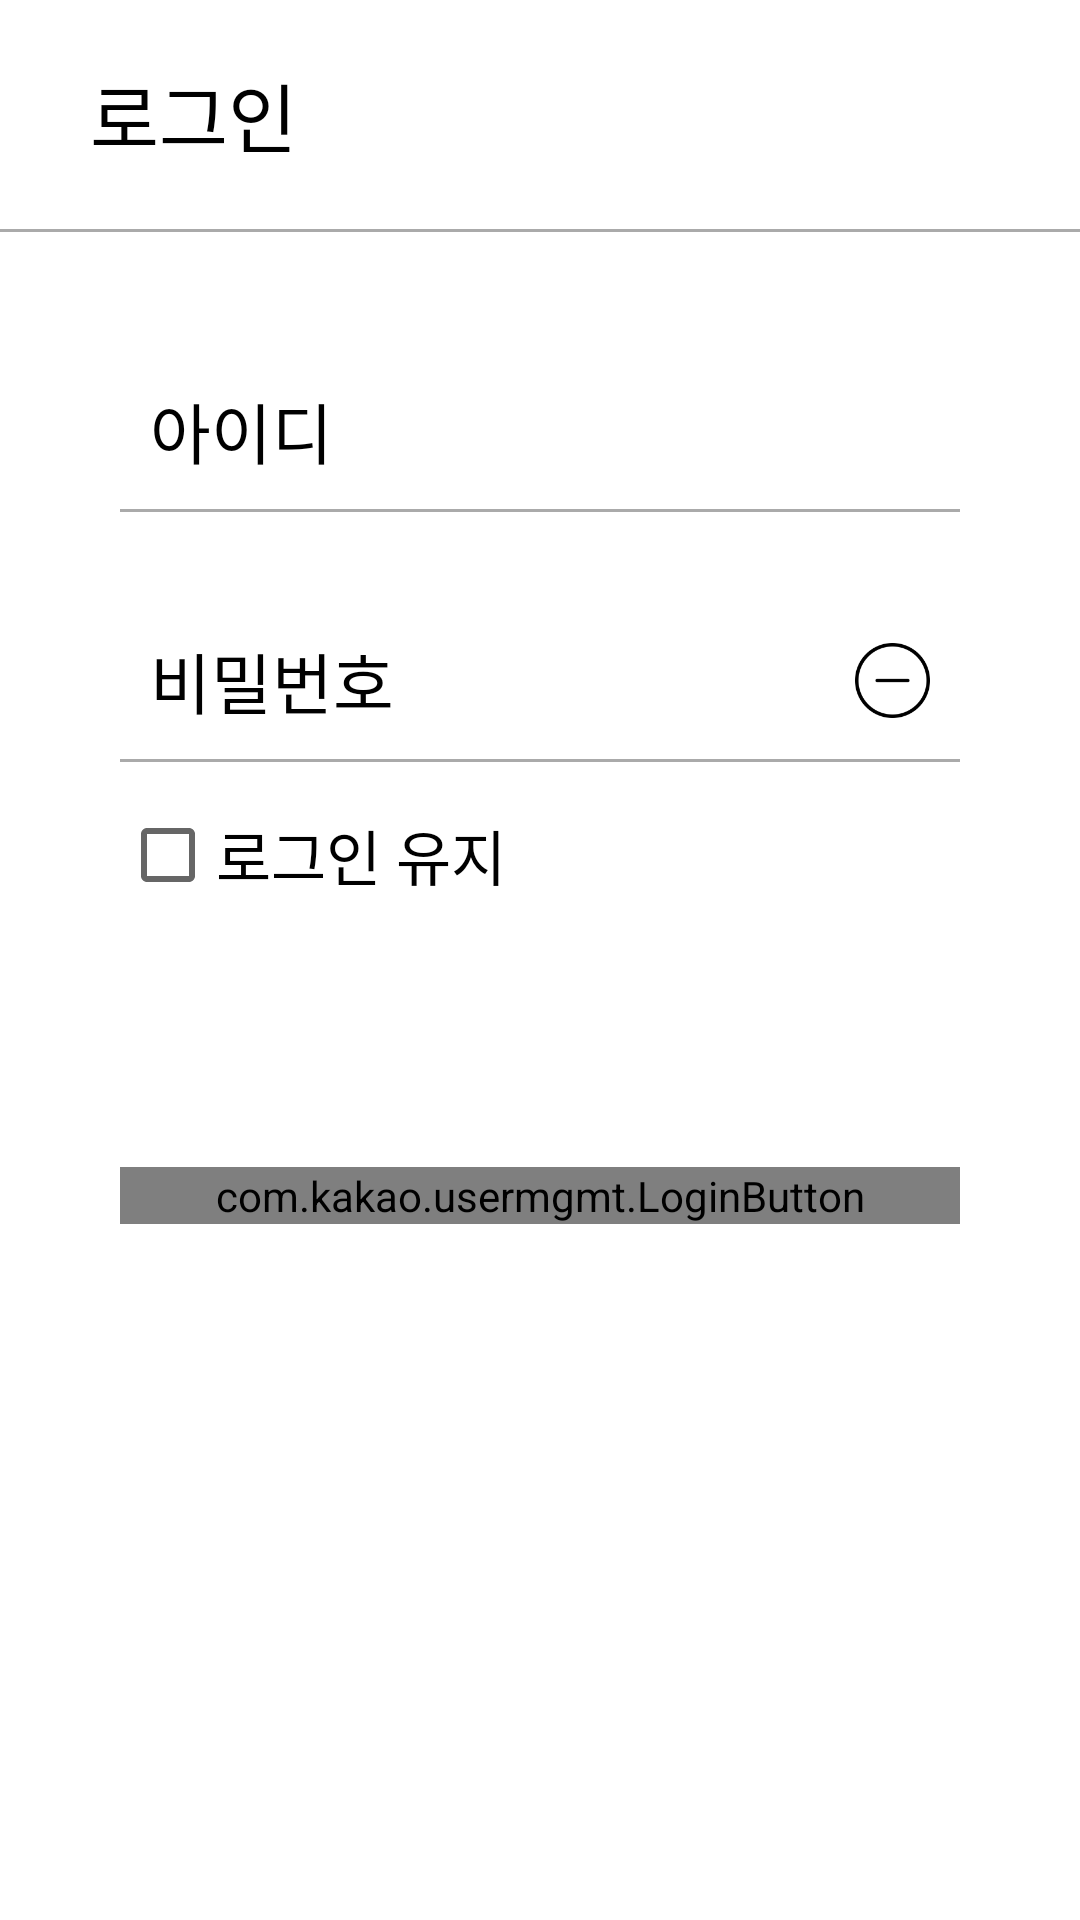

Produce the Android XML layout that renders to this screen, including the resource entries it uses.
<!-- AndroidManifest.xml: application theme AppTheme -->
<!-- res/layout/activity_login.xml -->
<?xml version="1.0" encoding="utf-8"?>
<LinearLayout xmlns:android="http://schemas.android.com/apk/res/android"
              xmlns:app="http://schemas.android.com/apk/res-auto"
              xmlns:tools="http://schemas.android.com/tools"
              android:layout_width="match_parent"
              android:layout_height="match_parent"
              android:background="@color/white"
              android:orientation="vertical">

    <TextView
            android:layout_width="wrap_content"
            android:layout_height="wrap_content"
            android:layout_marginVertical="20dp"
            android:layout_marginLeft="30dp"
            android:text="로그인"
            android:textColor="@color/black"
            android:textSize="25sp"/>

    <View
            android:layout_width="match_parent"
            android:layout_height="1dp"
            android:background="@color/gray"/>

    
    <EditText
            android:id="@+id/IDET"
            android:layout_width="match_parent"
            android:layout_height="wrap_content"
            android:layout_marginHorizontal="40dp"
            android:layout_marginTop="40dp"
            android:background="@color/white"
            android:hint="아이디"
            android:inputType="text"
            android:paddingHorizontal="10dp"
            android:paddingVertical="10dp"
            android:textColor="@color/black"
            android:textColorHint="@color/black"
            android:textSize="22sp"/>
    <View
            android:layout_marginHorizontal="40dp"
            android:layout_width="match_parent"
            android:layout_height="1dp"
            android:background="@color/gray"/>

    
    <RelativeLayout android:layout_width="match_parent" android:layout_height="wrap_content"
                    android:layout_marginHorizontal="40dp"
                    android:layout_marginTop="30dp">
        <EditText
                android:id="@+id/passwordET"
                android:layout_width="match_parent"
                android:layout_height="wrap_content"
                android:background="@color/white"
                android:hint="비밀번호"
                android:inputType="textPassword"
                android:paddingHorizontal="10dp"
                android:paddingVertical="10dp"
                android:textColor="@color/black"
                android:textColorHint="@color/black"
                android:textSize="22sp"/>

        <ImageView android:layout_width="25dp" android:layout_height="25dp"
                   android:id="@+id/hidePwIV"
                   android:layout_centerVertical="true"
                   android:layout_alignParentRight="true"
                   android:layout_marginRight="10dp"
                   android:src="@drawable/icon_hide" />

    </RelativeLayout>

    <View
            android:layout_marginHorizontal="40dp"
            android:layout_width="match_parent"
            android:layout_height="1dp"
            android:background="@color/gray"/>

    <CheckBox
            android:id="@+id/keepLoginCB"
            android:layout_width="wrap_content"
            android:layout_height="wrap_content"
            android:layout_marginHorizontal="40dp"
            android:layout_marginTop="15dp"
            android:text="로그인 유지"
            android:textColor="@color/black"
            android:textSize="20sp"/>

    <Button
            style="?android:attr/borderlessButtonStyle"
            android:clickable="true"
            android:id="@+id/loginBtn"
            android:layout_width="match_parent"
            android:layout_height="wrap_content"
            android:layout_marginHorizontal="40dp"
            android:layout_marginTop="20dp"
            android:background="@drawable/background_login"
            android:text="BusLinker ID로 로그인"
            android:textColor="@color/white"
            android:textSize="20sp"/>

    <com.kakao.usermgmt.LoginButton
            android:id="@+id/kakaoLoginBtn"
            android:layout_width="match_parent"
            android:layout_height="wrap_content"
            android:layout_marginHorizontal="40dp"
            android:layout_marginTop="20dp"></com.kakao.usermgmt.LoginButton>

    <Button
            style="?android:attr/borderlessButtonStyle"
            android:layout_gravity="bottom"
            android:clickable="true"
            android:id="@+id/signUpBtn"
            android:layout_width="match_parent"
            android:layout_height="wrap_content"
            android:layout_marginHorizontal="40dp"
            android:layout_marginTop="40dp"
            android:background="@drawable/background_login"
            android:text="회원가입"
            android:textColor="@color/white"
            android:textSize="20sp"/>

</LinearLayout>
<!-- resources referenced by this layout -->
<resources>
  <color name="black">#000000</color>
  <color name="gray">#AAAAAA</color>
  <color name="white">#FFFFFF</color>
  <!-- drawable background_login (drawable) -->
  <?xml version="1.0" encoding="utf-8"?>
  <selector xmlns:android="http://schemas.android.com/apk/res/android">
      <item android:drawable="@drawable/backround_login_normal" />
      <item android:drawable="@drawable/backround_login_pressed" android:state_focused="true"/>
      <item android:drawable="@drawable/backround_login_pressed" android:state_pressed="true"/>
  </selector>
  <!-- drawable icon_hide: png bitmap (drawable, 2962 bytes) -->
  <style name="AppTheme" parent="Theme.AppCompat.Light.DarkActionBar">
          
          <item name="colorPrimary">@color/colorPrimary</item>
          <item name="colorPrimaryDark">@color/colorPrimaryDark</item>
          <item name="colorAccent">@color/colorAccent</item>
          <item name="windowActionBar">false</item>
          <item name="windowNoTitle">true</item>
          <item name="android:navigationBarColor">#5e5f60</item>
      </style>
  <color name="colorPrimary">#FFCC00</color>
  <color name="colorPrimaryDark">#FFCC00</color>
  <color name="colorAccent">#FC0000</color>
</resources>
